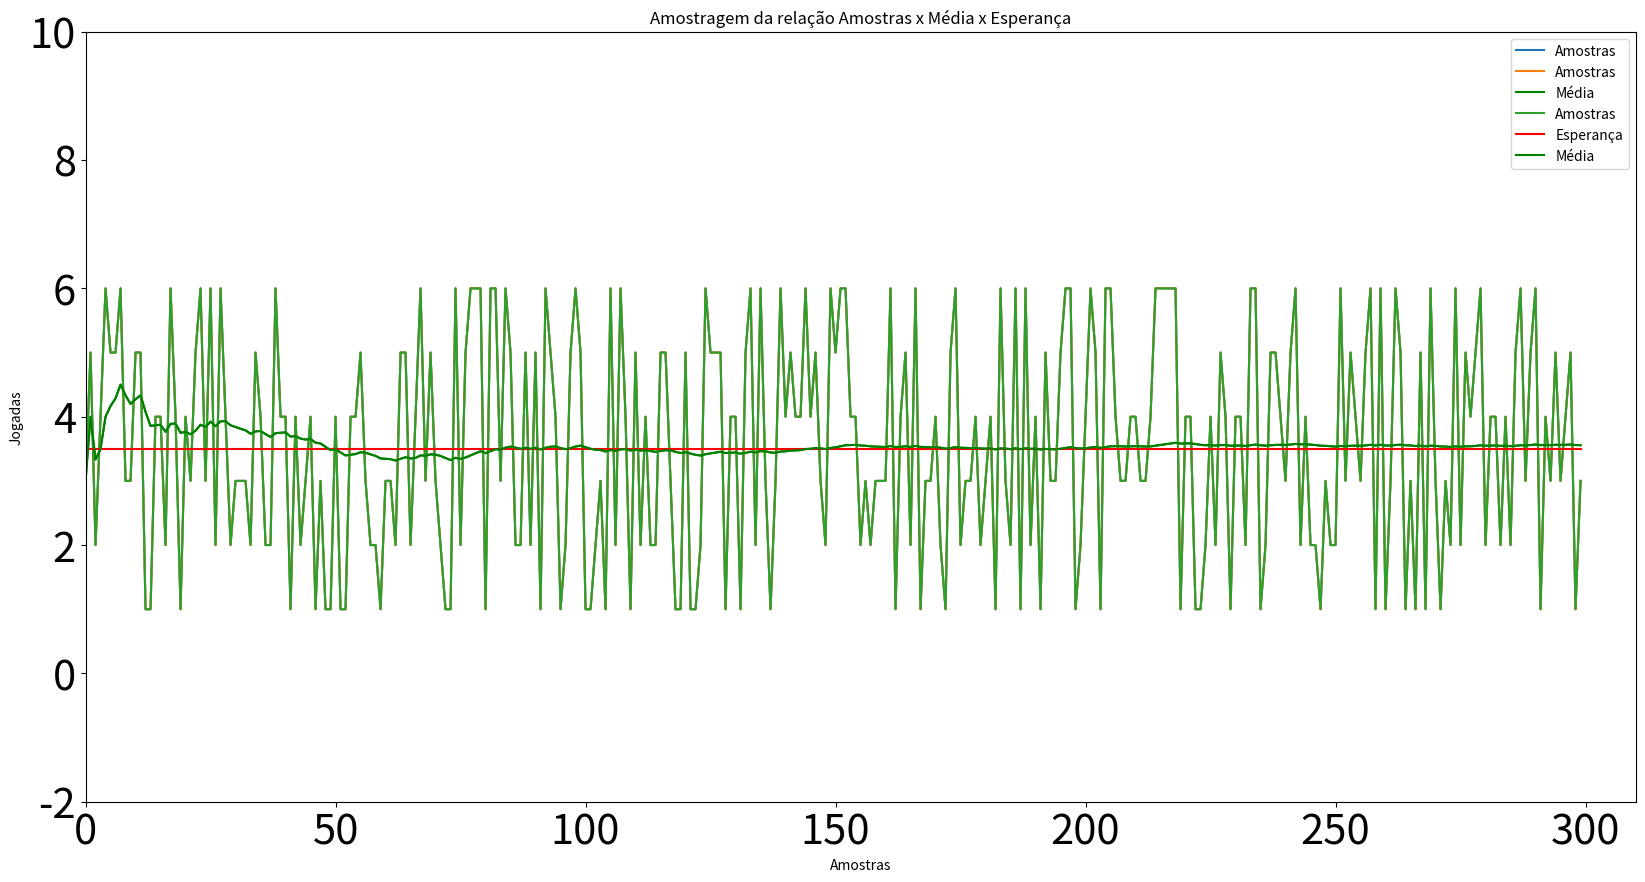

Here is the Python script that generated this plot:
# -*- coding: utf-8 -*-
"""Aplicação com grandes números.ipynb

Automatically generated by Colaboratory.

Original file is located at
    https://colab.research.google.com/<link-removed>
"""

import random #Importando a biblioteca random do python para simular a aleatoriedade da simulação
import matplotlib.pyplot
import numpy as np
import matplotlib.pyplot as plt
import matplotlib.mlab as mlab

"""# Simulando um dado jogado 10 vezes"""

x = []  
n = 300 #Tamanho da amostra

for i in range (n):
  x.append(random.randint(1,6))

"""#Plotando amostras"""

plt.rcParams['figure.figsize'] = (20,10)
plt.tick_params(labelsize=30)

TAMar = np.array(range(n)) 

plt.title('Amostragem da relação Amostras') #adicionando o título
plt.xlabel('Amostras')
plt.ylabel('Jogadas')

plt.ylim(-2, 10)
plt.xlim(0, n + 10)
plt.plot(TAMar, x, label='Amostras')
plt.legend()

plt.plot()

"""# Média"""

soma = 0;
media = []

for i in range(n):
  soma = x[i] + soma;
  media.append(soma/(i+1))

media

# reta_media = []
# for i in range(0,n):
#   reta_media.append(media)

plt.title('Amostragem da relação Amostras x Média') #adicionando o título
plt.xlabel('Amostras')
plt.ylabel('Jogadas')

plt.ylim(-2, 10)
plt.xlim(0, n + 10)

plt.plot(TAMar, x, label='Amostras')
plt.legend()

plt.plot(TAMar, media, color="green", label = 'Média')
plt.legend()

"""# O valor esperado
 - A esperança é o somatório do numero (i) vezes a probabilidade (1/6)
"""

Exp = 0;

for i in range(1,7):
  Exp = i*(1/6) + Exp

Exp #podemos ver que o numero experado se aproxima da média

"""# Plot Amostras x Média x Esperança x"""

plt.title('Amostragem da relação Amostras x Média x Esperança') #adicionando o título
plt.xlabel('Amostras')
plt.ylabel('Jogadas')

reta_esperanca=[]
for i in range(0,n):
  reta_esperanca.append(3.5)

plt.ylim(-2, 10) #definindo limites x, y
plt.xlim(0, n + 10)

plt.plot(TAMar, x, label='Amostras')
plt.legend()

plt.plot(TAMar, reta_esperanca, color="red", label = 'Esperança')
plt.legend()

plt.plot(TAMar, media, color="green", label = 'Média')
plt.legend()

plt.show()

